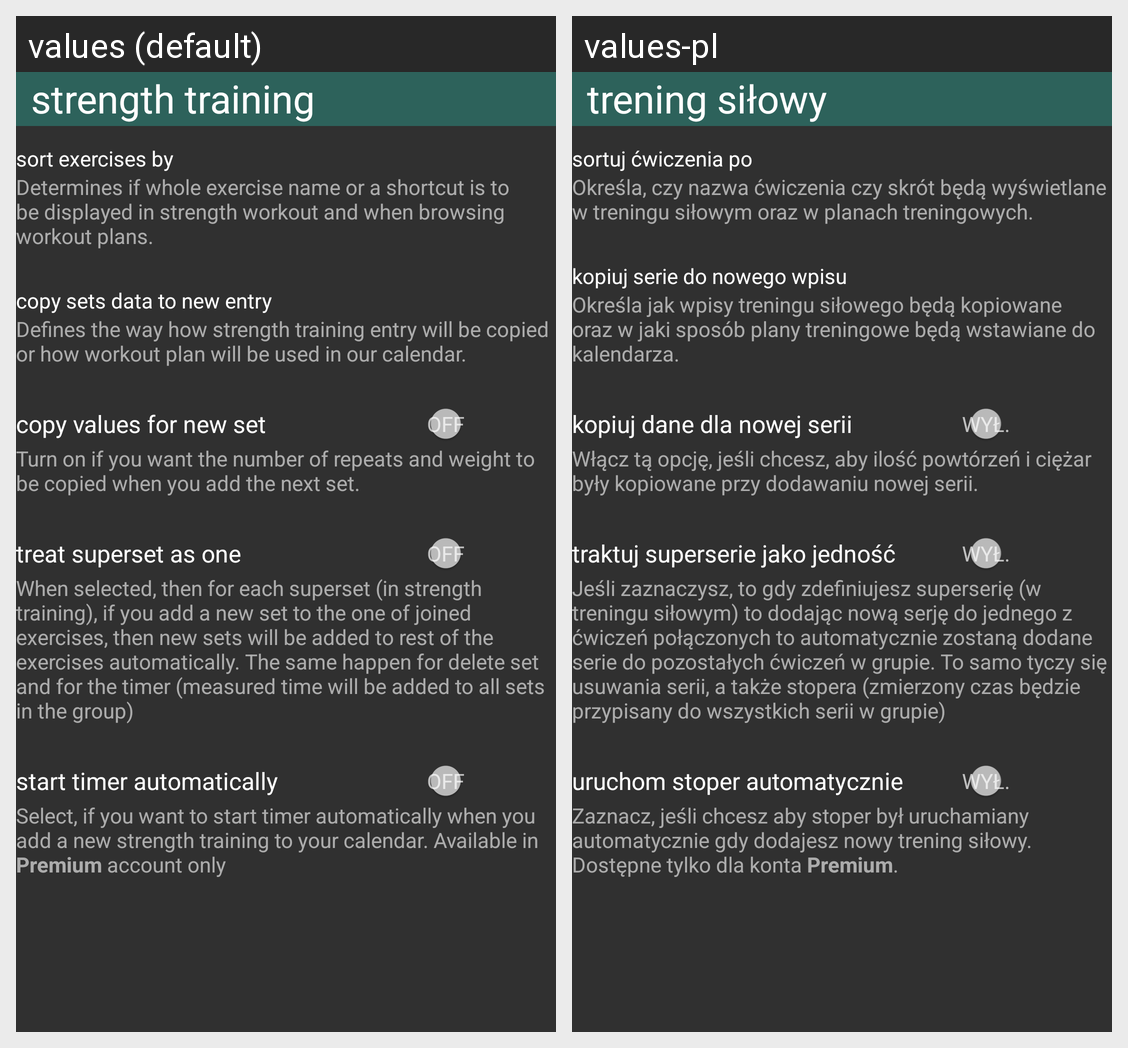

Translations of the strings shown on this Android screen, per locale in the grid:
Android screen res/layout/fragment_settings_strength_training.xml rendered under 2 locales, left to right: values (default), values-pl. Device: Nexus 5 (rendered at 1080×1920; each locale shown at half size, 540×960, under a caption strip naming it); theme BATheme.
Strings drawn on this screen, with the default value and each locale's value (text and hints the layout hard-codes, and strings that could not be matched under every locale, appear in the picture but are not listed):

settings_strength_training_fragment_header_strength_training
  values: strength training
  values-pl: trening siłowy

settings_strength_training_fragment_sort_exercises
  values: sort exercises by
  values-pl: sortuj ćwiczenia po

settings_strength_training_fragment_sort_exercises_description
  values: Determines if whole exercise name or a shortcut is to be displayed in strength workout and when browsing workout plans.
  values-pl: Określa, czy nazwa ćwiczenia czy skrót będą wyświetlane w treningu siłowym oraz w planach treningowych.

settings_strength_training_fragment_copy_data
  values: copy sets data to new entry
  values-pl: kopiuj serie do nowego wpisu

settings_strength_training_fragment_copy_data_description
  values: Defines the way how strength training entry will be copied or how workout plan will be used in our calendar.
  values-pl: Określa jak wpisy treningu siłowego będą kopiowane oraz w jaki sposób plany treningowe będą wstawiane do kalendarza.

settings_strength_training_fragment_copy_new_sets
  values: copy values for new set
  values-pl: kopiuj dane dla nowej serii

settings_strength_training_fragment_copy_new_sets_description
  values: Turn on if you want the number of repeats and weight to be copied when you add the next set.
  values-pl: Włącz tą opcję, jeśli chcesz, aby ilość powtórzeń i ciężar były kopiowane przy dodawaniu nowej serii.

settings_strength_training_fragment_superset_as_one
  values: treat superset as one
  values-pl: traktuj superserie jako jedność

settings_strength_training_fragment_superset_as_one_description
  values: When selected, then for each superset (in strength training), if you add a new set to the one of joined exercises, then new sets will be added to rest of the exercises automatically. The same happen for delete set and for the timer (measured time will be added to all sets in the group)
  values-pl: Jeśli zaznaczysz, to gdy zdefiniujesz superserię (w treningu siłowym) to dodając nową serję do jednego z ćwiczeń połączonych to automatycznie zostaną dodane serie do pozostałych ćwiczeń w grupie. To samo tyczy się usuwania serii, a także stopera (zmierzony czas będzie przypisany do wszystkich serii w grupie)

settings_strength_training_fragment_start_global_timer
  values: start timer automatically
  values-pl: uruchom stoper automatycznie

settings_strength_training_fragment_start_global_timer_description
  values: Select, if you want to start timer automatically when you add a new strength training to your calendar. Available in Premium account only
  values-pl: Zaznacz, jeśli chcesz aby stoper był uruchamiany automatycznie gdy dodajesz nowy trening siłowy. Dostępne tylko dla konta Premium.
